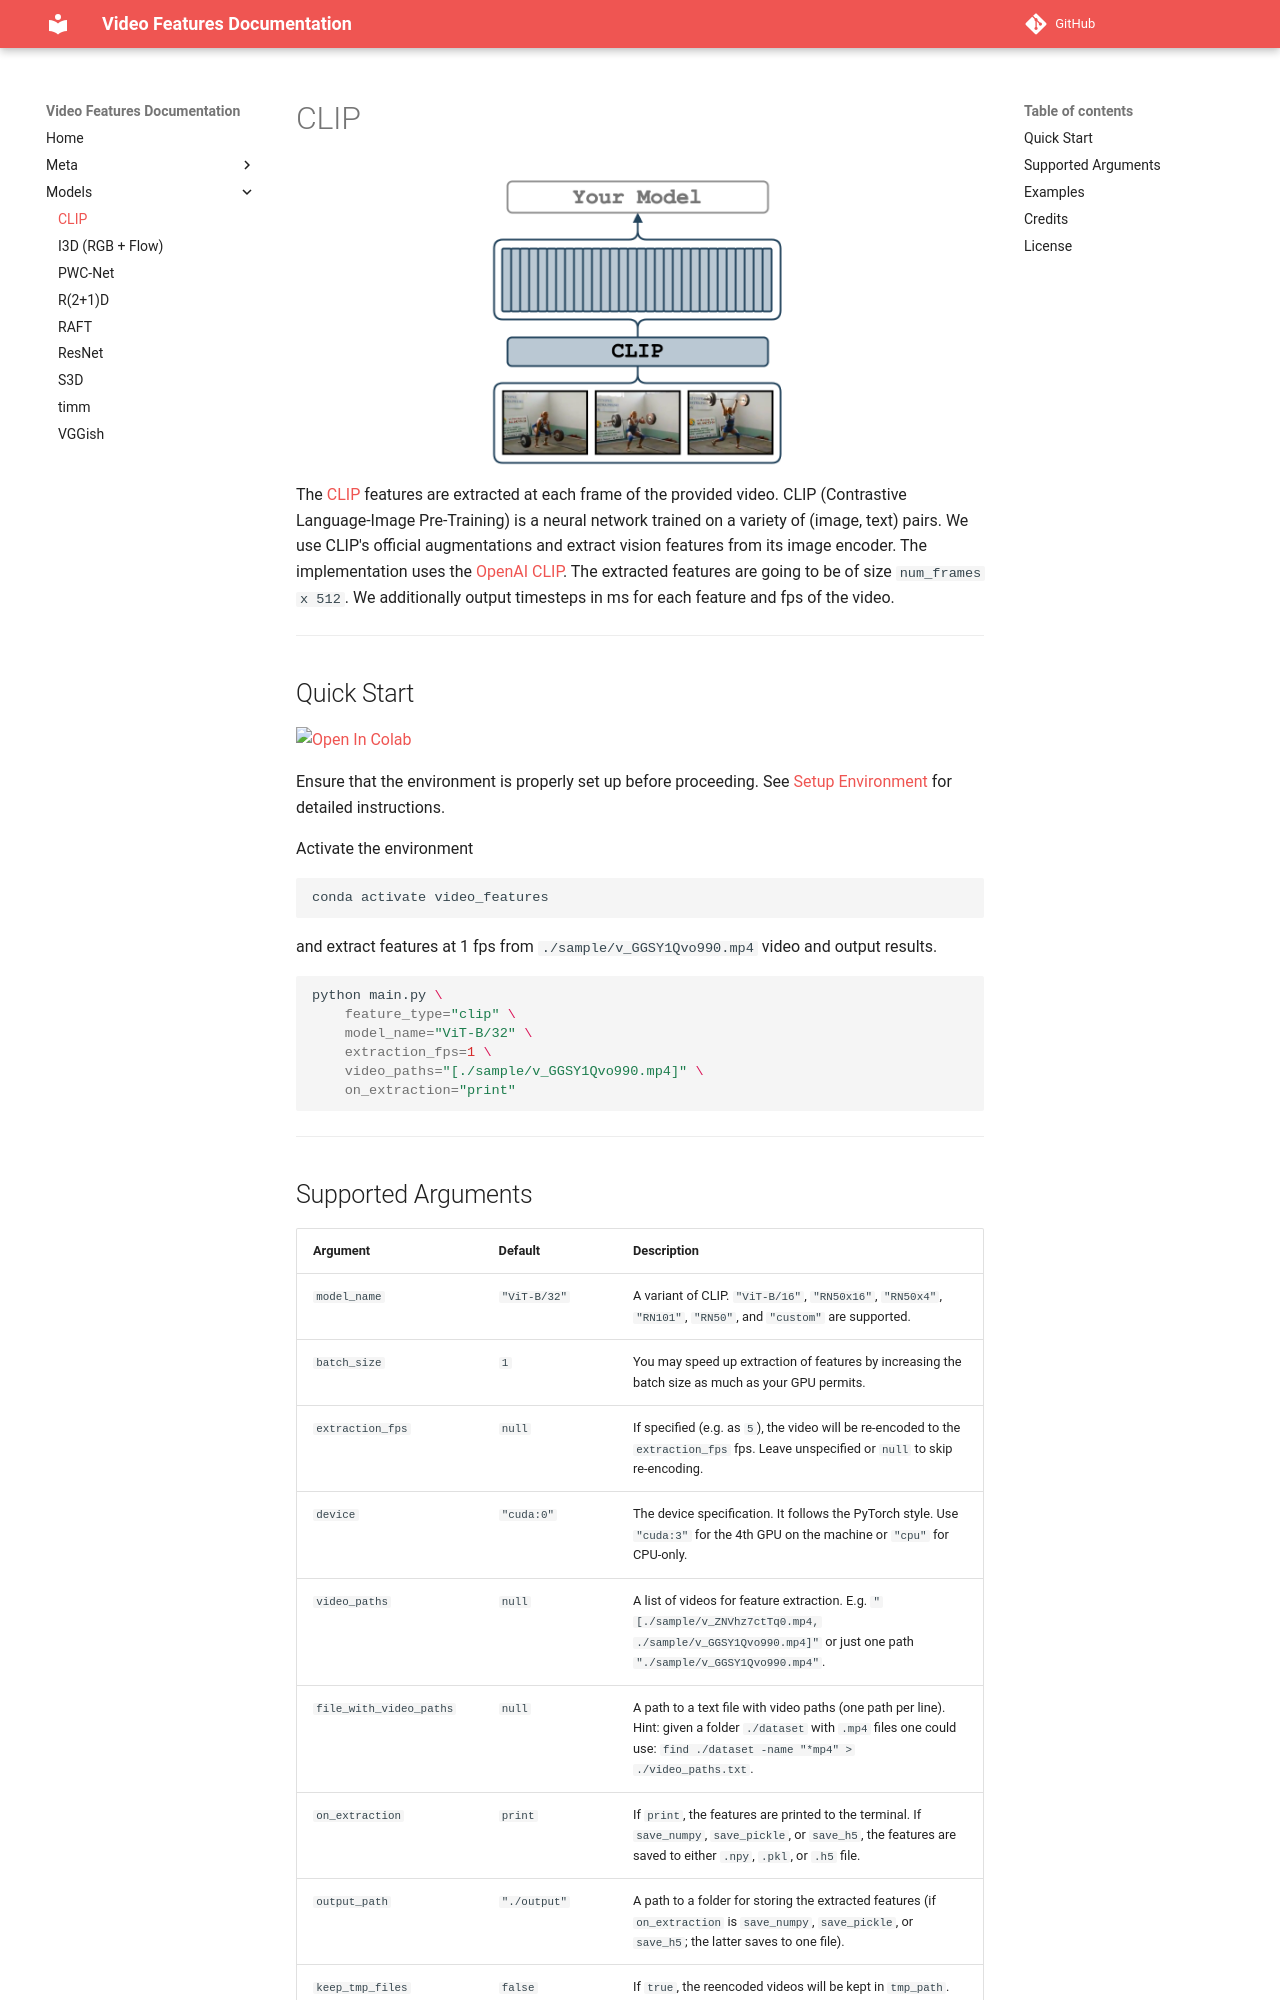

repository: v-iashin/video_features · page: models/clip/index.html · generator: mkdocs

# CLIP

<figure>
  <img src="../../_assets/clip.png" width="300" />
</figure>

The [CLIP](https://arxiv.org/abs/2103.00020) features are extracted at each frame of the provided video.
CLIP (Contrastive Language-Image Pre-Training) is a neural network trained on a variety of (image, text) pairs.
We use CLIP's official augmentations and extract vision features from its image encoder.
The implementation uses the [OpenAI CLIP](https://github.com/openai/CLIP).
The extracted features are going to be of size `num_frames x 512`.
We additionally output timesteps in ms for each feature and fps of the video.

---

## Quick Start

[![Open In Colab](https://colab.research.google.com/assets/colab-badge.svg)](https://colab.research.google.com/drive/1Zd7r8uKGLGSxlil4PPnXk_4I3KOsjPpO?usp=sharing)

Ensure that the environment is properly set up before proceeding. See [Setup Environment](../meta/install_conda.md) for detailed instructions.

Activate the environment
```bash
conda activate video_features
```

and extract features at 1 fps from `./sample/v_GGSY1Qvo990.mp4` video and output results.
```bash
python main.py \
    feature_type="clip" \
    model_name="ViT-B/32" \
    extraction_fps=1 \
    video_paths="[./sample/v_GGSY1Qvo990.mp4]" \
    on_extraction="print"
```

---
